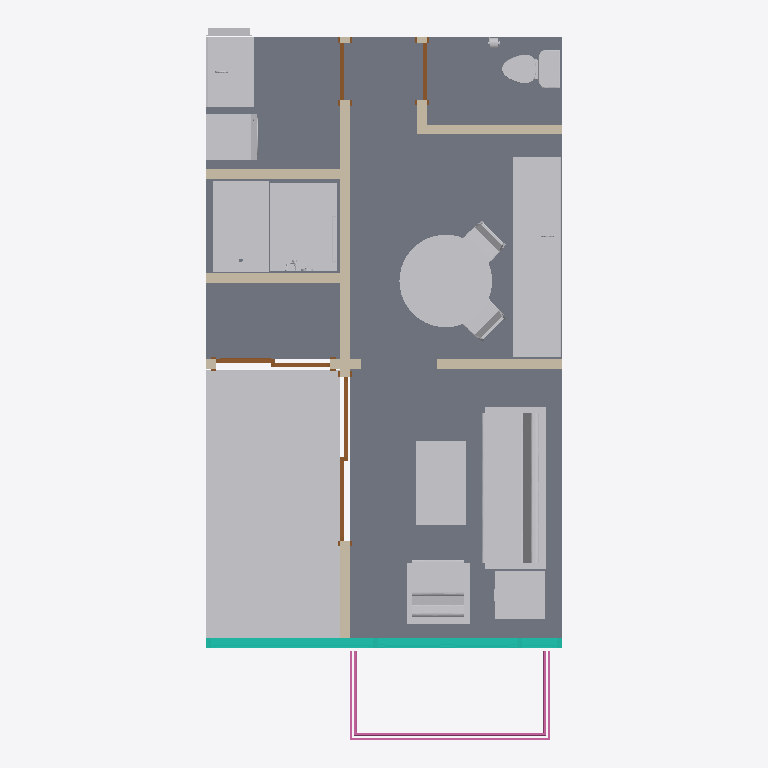
Plan cut of the same IFC building model at storey 'Level 1' (level 0.00 m, cut at 1.40 m), seen from above with north up, elements coloured by IFC class: 27 other elements (light grey), 6 walls (beige), 4 doors (brown), 2 slabs (grey), 1 curtain wall (teal), 1 railing (pink). Cut surfaces are drawn darker.
Extent 4.7 m × 9.4 m × 3.5 m (x, y, z). Storeys (2): Level 1 at 0.00 m; Level 2 at 3.66 m. Elements (59): 23 IfcFurniture, 8 IfcBuildingElementProxy, 7 IfcFlowTerminal, 7 IfcWall, 6 IfcCovering, 4 IfcDoor, 2 IfcSlab, 1 IfcCurtainWall, 1 IfcRailing.

HEADER;
FILE_DESCRIPTION(('ViewDefinition [CoordinationView]','RevitIdentifiers [ContentGUID: 4607cbe5-eee0-4566-8983-8a615ba2a1d4, VersionGUID: e2c16200-c9b8-4be6-8cfe-d086786e4709, NumberOfSaves: 101]','CoordinateReference [CoordinateBase: Shared Coordinates, ProjectSite: Default Site]'),'2;1');
FILE_NAME('RE1-Architecture.ifc','2026-03-23T11:50:09+01:00',(''),(''),'ODA SDAI 25.12','Autodesk - Revit 26.4.0.32 (ENG) - 26.4.0.32','');
FILE_SCHEMA(('IFC4X3'));
ENDSEC;
DATA;
#18=IFCPROJECT('161ylbxk15Pec3Yc6aNLua',#6,'0001',$,$,'Project Name','Project Status',(#13),#32815);
#32=IFCSITE('161ylbxk15Pec3Yc6aNLuc',#6,'Default',$,$,#31,$,$,.ELEMENT.,(35,39,38,719865),(139,46,22,116212),0.0,$,$);
#22=IFCBUILDING('161ylbxk15Pec3Yc6aNLub',#6,'',$,$,#21,$,'',.ELEMENT.,$,$,#19);
#25=IFCBUILDINGSTOREY('3Zu5Bv0LOHrPC10026FoQQ',#6,'Level 1',$,$,#24,$,'Level 1',.ELEMENT.,0.0);
#29=IFCBUILDINGSTOREY('15Z0v90RiHrPC20026FoKR',#6,'Level 2',$,$,#28,$,'Level 2',.ELEMENT.,3660.0);
#31542=IFCSLAB('0IfpzfCl55MO$REVQpYbCI',#6,'Floor:-:418660',$,$,#31522,#31541,'418660',.FLOOR.);
#31574=IFCSLAB('0IfpzfCl55MO$REVQpYbEY',#6,'Floor:--:418772',$,$,#31561,#31573,'418772',.FLOOR.);
#31057=IFCFURNITURE('3144CP5Ub2qhBtGD1R3dZq',#6,'Table, Low-NON-COLLECTUS:-:379016',$,$,#31056,#31048,'379016',.TABLE.);
#3503=IFCFURNITURE('3144CP5Ub2qhBtGD1R3j0g',#6,'Sofa, 3-Seat-NON-COLLECTUS:-:352342',$,$,#3502,#3494,'352342',.SOFA.);
#30972=IFCFURNITURE('3144CP5Ub2qhBtGD1R3dLH',#6,'Tatatami Kantoma-NON-COLLECTUS:-:378157',$,$,#30971,#30966,'378157',.NOTDEFINED.);
#23414=IFCFURNITURE('3144CP5Ub2qhBtGD1R3ZtJ',#6,'Countertop with Full Backsplash-NON-COLLECTUS:-:363951',$,$,#23413,#23405,'363951',.NOTDEFINED.);
#4841=IFCFURNITURE('3144CP5Ub2qhBtGD1R3jvr',#6,'Table, Round-NON-COLLECTUS:-:355849',$,$,#4840,#4832,'355849',.NOTDEFINED.);
#30982=IFCFURNITURE('3144CP5Ub2qhBtGD1R3dLI',#6,'Tatatami Kantoma-NON-COLLECTUS:-:378158',$,$,#30981,#30975,'378158',.NOTDEFINED.);
#23856=IFCFLOWTERMINAL('3144CP5Ub2qhBtGD1R3X14',#6,'Shower Stall - NON-COLLECTUS:-:368696',$,$,#23855,#23847,'368696');
#28646=IFCFLOWTERMINAL('3144CP5Ub2qhBtGD1R3W4e',#6,'Japanese Soaking Tub-NON-COLLECTUS:-:373076',$,$,#28645,#28637,'373076');
#30994=IFCFURNITURE('3144CP5Ub2qhBtGD1R3dLJ',#6,'Tatatami Kantoma-NON-COLLECTUS:-:378159',$,$,#30993,#30985,'378159',.NOTDEFINED.);
#31006=IFCFURNITURE('3144CP5Ub2qhBtGD1R3dLC',#6,'Tatatami Kantoma-NON-COLLECTUS:-:378160',$,$,#31005,#30997,'378160',.NOTDEFINED.);
#3554=IFCFURNITURE('3144CP5Ub2qhBtGD1R3jF6',#6,'Table, Coffee-NON-COLLECTUS:-:353210',$,$,#3553,#3545,'353210',.TABLE.);
#1277=IFCFURNITURE('3144CP5Ub2qhBtGD1R3koS',#6,'Chair, Lounge-NON-COLLECTUS:-:351456',$,$,#1276,#1270,'351456',.SOFA.);
#31077=IFCWALL('0IfpzfCl55MO$REVQpYcQn',#6,'Basic Wall:-:415431',$,$,#31060,#31065,'415431',.SOLIDWALL.);
#31712=IFCCURTAINWALL('2gD5pNbA99PxygXN$rUkPO',#6,'Curtain Wall:-:445961',$,$,#31711,$,'445961',.NOTDEFINED.);
#3627=IFCFURNITURE('3144CP5Ub2qhBtGD1R3jSW',#6,'End Table-NON-COLLECTUS:-:354140',$,$,#3626,#3618,'354140',.TABLE.);
#30928=IFCFLOWTERMINAL('3144CP5Ub2qhBtGD1R3d6F',#6,'Washing Machine - NON-COLLECTUS:-:377331',$,$,#30927,#30919,'377331');
#30639=IFCFURNITURE('3144CP5Ub2qhBtGD1R3WSp',#6,'Countertop with Backsplash-NON-COLLECTUS:-:374607',$,$,#30638,#30630,'374607',.NOTDEFINED.);
#32590=IFCRAILING('2gD5pNbA99PxygXN$rUoQD',#6,'Railing:-:462556',$,$,#32099,#32589,'462556',.BALUSTRADE.);
#21289=IFCFLOWTERMINAL('3144CP5Ub2qhBtGD1R3inM',#6,'Toilet, Two Piece - NON-COLLECTUS:-:359466',$,$,#21288,#21280,'359466');
#31132=IFCWALL('0IfpzfCl55MO$REVQpYcZH',#6,'Basic Wall:-:415911',$,$,#31120,#31124,'415911',.SOLIDWALL.);
#31114=IFCWALL('0IfpzfCl55MO$REVQpYcXn',#6,'Basic Wall:-:415751',$,$,#31102,#31106,'415751',.SOLIDWALL.);
#31707=IFCWALL('0TiAlHNrrB4vZPgmLSmfd6',#6,'Basic Wall:-:445898',$,$,#31695,#31699,'445898',.SOLIDWALL.);
#23297=IFCFLOWTERMINAL('3144CP5Ub2qhBtGD1R3ZFE',#6,'Sink, Kitchen, Small - NON-COLLECTUS:-:361394',$,$,#23296,#23288,'361394');
#32095=IFCWALL('2bkpOIsqbFlBPOlu0Resmc',#6,'Basic Wall:-:483841',$,$,#32083,#32087,'483841',.SOLIDWALL.);
#30581=IFCFLOWTERMINAL('3144CP5Ub2qhBtGD1R3WKC',#6,'Sink, Lavatory, Countertop - NON-COLLECTUS:-:374128',$,$,#30580,#30572,'374128');
#12553=IFCFURNITURE('3144CP5Ub2qhBtGD1R3i82',#6,'Chair, Dining-NON-COLLECTUS:-:356990',$,$,#12552,#12544,'356990',.NOTDEFINED.);
#8699=IFCFURNITURE('3144CP5Ub2qhBtGD1R3i87',#6,'Chair, Dining-NON-COLLECTUS:-:356987',$,$,#8698,#8690,'356987',.NOTDEFINED.);
#31278=IFCDOOR('0IfpzfCl55MO$REVQpYcec',#6,'Door-Double-Sliding:84" x 94":416336',$,$,#32739,#31274,'416336',2399.999999999997,2149.9999999999964,.DOOR.,$,$);
#31378=IFCDOOR('0IfpzfCl55MO$REVQpYcl9',#6,'Door-Double-Sliding:60" x 94":416703',$,$,#32769,#31374,'416703',2399.999999999997,1499.9999999999968,.DOOR.,$,$);
#31160=IFCWALL('0IfpzfCl55MO$REVQpYcfV',#6,'Basic Wall:-:416297',$,$,#31148,#31152,'416297',.SOLIDWALL.);
#30735=IFCFURNITURE('3144CP5Ub2qhBtGD1R3Whj',#6,'Medicine Cabinet, Recessed-NON-COLLECTUS:-:375441',$,$,#30734,#30728,'375441',.FILECABINET.);
#31451=IFCDOOR('0IfpzfCl55MO$REVQpYcpx',#6,'Single-Flush:Single-Flush:416909',$,$,#32754,#31447,'416909',2400.0,750.0000000000027,.DOOR.,$,$);
#31509=IFCDOOR('0IfpzfCl55MO$REVQpYcq$',#6,'Single-Flush:Single-Flush:417097',$,$,#32800,#31505,'417097',2400.0,750.0000000000027,.DOOR.,$,$);
#30770=IFCBUILDINGELEMENTPROXY('3144CP5Ub2qhBtGD1R3Wt3',#6,'Mirror, Vanity - NON-COLLECTUS:-:376255',$,$,#30769,#30761,'376255',.NOTDEFINED.);
#21355=IFCBUILDINGELEMENTPROXY('3144CP5Ub2qhBtGD1R3i$t',#6,'Dispenser, Toilet Paper - NON-COLLECTUS:-:360331',$,$,#21354,#21348,'360331',.NOTDEFINED.);
#28119=IFCFLOWTERMINAL('3144CP5Ub2qhBtGD1R3XEN',#6,'Shower Head, Hand Held Sprayer - NON-COLLECTUS:-:369643',$,$,#28118,#28110,'369643');
#28205=IFCBUILDINGELEMENTPROXY('3144CP5Ub2qhBtGD1R3XhV',#6,'Towel Bar - NON-COLLECTUS:-:371363',$,$,#28204,#28196,'371363',.NOTDEFINED.);
#30747=IFCBUILDINGELEMENTPROXY('3144CP5Ub2qhBtGD1R3WhX',#6,'Soap Dish - NON-COLLECTUS:-:375453',$,$,#30746,#30738,'375453',.NOTDEFINED.);
#28275=IFCBUILDINGELEMENTPROXY('3144CP5Ub2qhBtGD1R3XsP',#6,'Soap Dish - NON-COLLECTUS:-:372197',$,$,#28274,#28266,'372197',.NOTDEFINED.);
ENDSEC;
